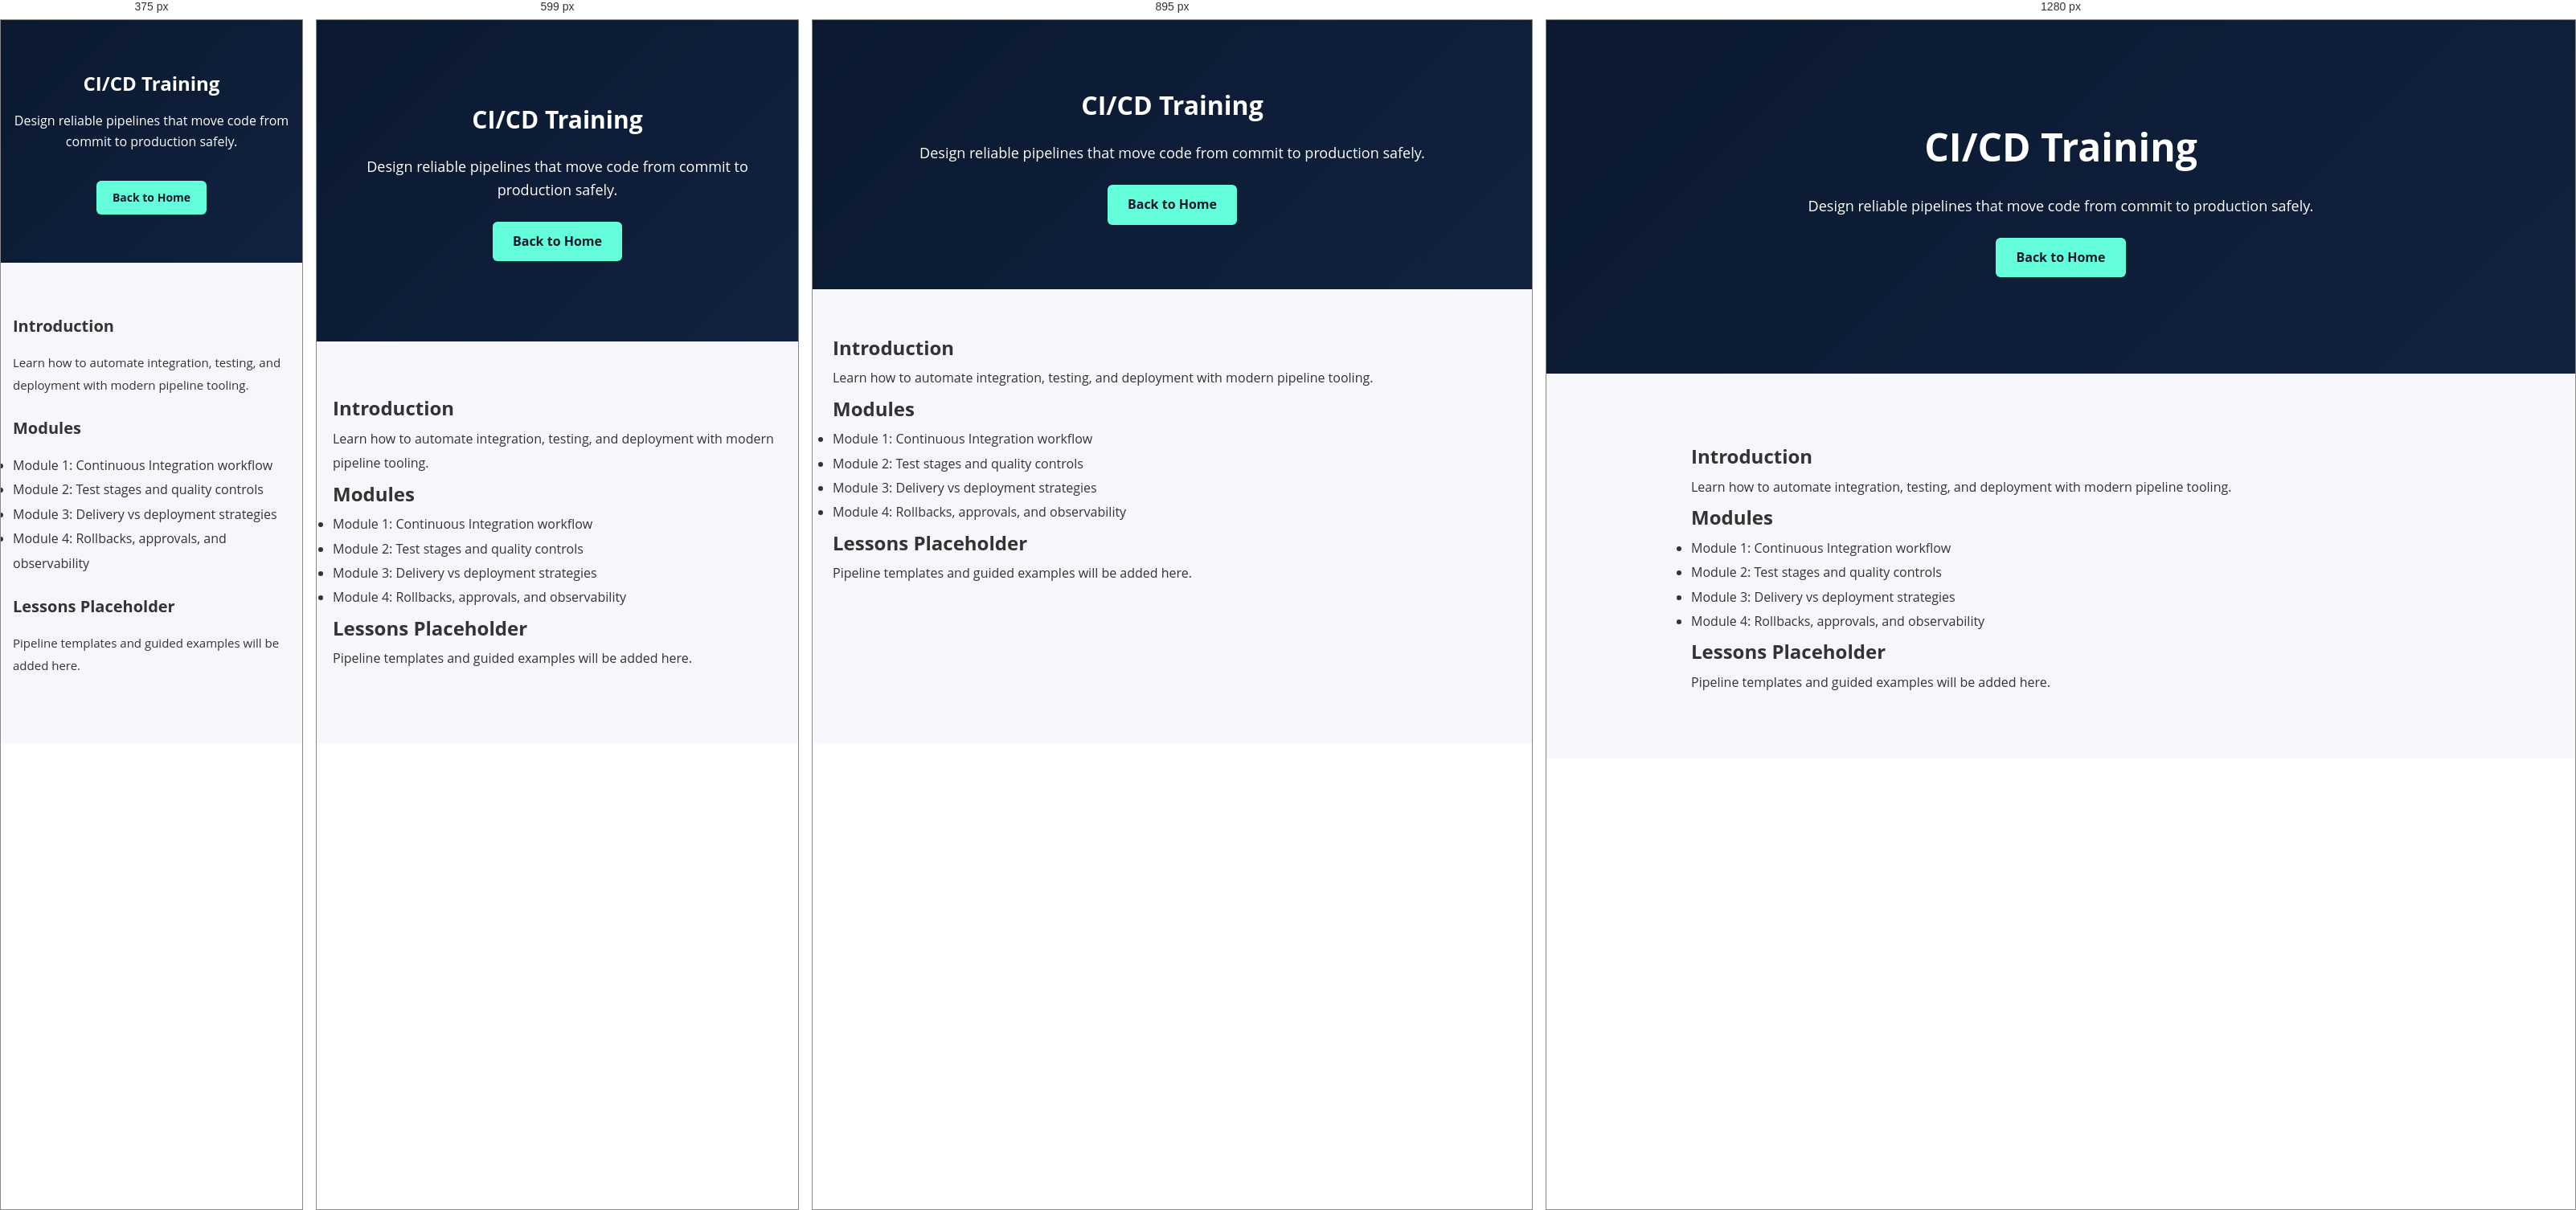
Rendered at 375 px, 599 px, 895 px and 1280 px, left to right.

<!-- file: cicd.html -->
<!DOCTYPE html>
<html lang="en">
<head>
    <meta charset="UTF-8">
    <meta name="viewport" content="width=device-width, initial-scale=1.0">
    <title>CI/CD Training | FOMA</title>
    <meta name="description" content="CI/CD training path for automated build, test, release, and deployment pipelines.">
    <link rel="stylesheet" href="../css/styles.css">
    <link rel="icon" type="image/png" sizes="32x32" href="../images/Official-logo.png">
    <link rel="icon" type="image/png" sizes="16x16" href="../images/Official-logo.png">
    <link rel="apple-touch-icon" href="../images/Official-logo.png">
    <link rel="shortcut icon" href="../images/Official-logo.png">
    <meta name="theme-color" content="#000000">

</head>
<body>
<section class="hero">
    <h2>CI/CD Training</h2>
    <p>Design reliable pipelines that move code from commit to production safely.</p>
    <a href="/" class="btn">Back to Home</a>
</section>
<div class="article">
    <h2>Introduction</h2>
    <p>Learn how to automate integration, testing, and deployment with modern pipeline tooling.</p>
    <h2>Modules</h2>
    <ul>
        <li>Module 1: Continuous Integration workflow</li>
        <li>Module 2: Test stages and quality controls</li>
        <li>Module 3: Delivery vs deployment strategies</li>
        <li>Module 4: Rollbacks, approvals, and observability</li>
    </ul>
    <h2>Lessons Placeholder</h2>
    <p>Pipeline templates and guided examples will be added here.</p>
</div>
<script src="../js/translations.js"></script>
<script src="../js/main.js?v=20260902"></script>
</body>
</html>


/* @media block from styles.css */
@media (max-width: 768px) {
    header {
        display: grid;
        grid-template-columns: minmax(0, 1fr) auto;
        align-items: center;
        gap: 12px;
        max-height: 100vh;
        overflow-y: auto;
    }

    .hero h2 {
        font-size: 30px;
    }

    .quick-grid {
        flex-direction: column;
        align-items: center;
    }

    .program-card {
        width: min(94%, 320px);
    }

    .waitlist-form {
        grid-template-columns: 1fr;
    }

    .waitlist-form button {
        width: 100%;
    }

    nav {
        display: none;
        grid-column: 1 / -1;
        flex: none;
        width: 100%;
        position: static;
        text-align: center;
        margin-top: 0;
    }

    nav.menu-open {
        display: block;
    }

    nav ul {
        justify-content: center;
    }

    .language-switch {
        display: none;
        grid-column: 1 / -1;
        width: 100%;
        justify-content: center;
        position: static;
        margin-top: 0;
        text-align: center;
    }

    nav.menu-open + .language-switch {
        display: flex;
    }

    .logo {
        position: static;
        display: flex;
        margin: 0;
        max-width: 280px;
        width: 100%;
    }

    .menu-toggle {
        display: block;
        background: transparent;
        border: 1px solid #64ffda;
        color: white;
        padding: 8px 12px;
        border-radius: 4px;
        cursor: pointer;
        font: inherit;
    }

    .about-hero {
        flex-direction: column;
        text-align: center;
    }

    .about-image {
        flex: none;
        max-width: 300px;
    }
}

/* @media block from styles.css */
@media (max-width: 430px) {
    header {
        padding: 12px 15px;
        gap: 10px;
    }

    .logo-img {
        height: 40px;
    }

    nav ul {
        gap: 10px;
        flex-direction: column;
        align-items: center;
    }

    nav a {
        font-size: 0.85em;
    }

    .hero {
        padding: 60px 15px;
    }

    .hero h2 {
        font-size: 24px;
        margin-bottom: 15px;
    }

    .hero p {
        font-size: 16px;
        margin-bottom: 20px;
    }

    .hero-actions {
        gap: 10px;
    }

    .btn {
        padding: 10px 20px;
        font-size: 14px;
        margin-top: 15px;
    }

    .quick-access {
        padding: 40px 15px;
    }

    .quick-access h2 {
        font-size: 24px;
    }

    .quick-grid {
        gap: 15px;
    }

    .quick-card {
        padding: 15px 20px;
        font-size: 14px;
    }

    .program-card {
        width: 100%;
        max-width: 280px;
    }

    .program-meta {
        gap: 10px;
        flex-direction: column;
    }

    .program-meta span {
        padding: 6px 12px;
        font-size: 12px;
    }

    .program-card img {
        width: 48px;
        height: 48px;
    }

    .value {
        padding: 50px 15px;
    }

    .value h2 {
        font-size: 24px;
    }

    .features {
        gap: 15px;
        padding: 40px 15px;
    }

    .feature {
        width: 100%;
        padding: 20px;
    }

    .feature-img {
        max-width: 80px;
        height: 60px;
    }

    .newsletter {
        padding: 40px 15px;
    }

    .newsletter input {
        width: 100%;
        margin-bottom: 10px;
        padding: 10px;
    }

    .newsletter button {
        width: 100%;
        margin-left: 0;
        padding: 10px;
    }

    .waitlist-form {
        grid-template-columns: 1fr;
        gap: 10px;
    }

    .waitlist-form input,
    .waitlist-form select,
    .waitlist-form textarea {
        padding: 10px;
    }

    .waitlist-form button {
        width: 100%;
        grid-column: span 1;
    }

    .form-feedback {
        grid-column: span 1;
    }

    .article {
        padding: 40px 15px;
    }

    .article h1 {
        font-size: 24px;
        margin-bottom: 15px;
    }

    .article h2 {
        font-size: 20px;
        margin-top: 20px;
        margin-bottom: 12px;
    }

    .article p {
        font-size: 15px;
    }

    .cta {
        padding: 50px 15px;
    }

    .cta h2 {
        font-size: 24px;
    }

    .whatsapp-float {
        width: 50px;
        height: 50px;
        right: 15px;
        bottom: 15px;
        font-size: 24px;
    }

    .contact-info {
        grid-template-columns: 1fr;
        gap: 20px;
        margin: 30px 0;
    }

    .contact-item {
        padding: 20px;
    }

    .contact-item h3 {
        font-size: 1em;
    }

    .contact-item p {
        font-size: 0.95em;
    }
}

/* @media block from styles.css */
@media (min-width: 768px) and (max-width: 1023px) {
    header {
        padding: 15px 20px;
    }

    .logo-img {
        height: 45px;
    }

    nav ul {
        gap: 15px;
    }

    .hero {
        padding: 80px 25px;
    }

    .hero h2 {
        font-size: 32px;
    }

    .quick-access {
        padding: 50px 25px;
    }

    .quick-grid {
        gap: 20px;
    }

    .program-card {
        width: 220px;
    }

    .feature {
        width: 45%;
        min-width: 250px;
    }

    .newsletter input {
        width: 70%;
    }

    .features {
        padding: 50px 25px;
    }

    .article {
        padding: 50px 25px;
    }

    .contact-info {
        grid-template-columns: repeat(2, 1fr);
        gap: 25px;
        margin: 40px 0;
    }
}

/* @media block from styles.css */
@media (min-width: 1024px) {
    header {
        padding: 15px 40px;
    }

    .logo-img {
        height: 50px;
    }

    nav ul {
        gap: 25px;
    }

    .hero {
        padding: 120px 40px;
    }

    .hero h2 {
        font-size: 48px;
    }

    .quick-access {
        padding: 80px 40px;
    }

    .program-card {
        width: 250px;
    }

    .feature {
        width: 22%;
        min-width: 280px;
    }

    .features {
        padding: 80px 40px;
    }

    .article {
        padding: 80px 40px;
        max-width: 1000px;
    }

    .value {
        padding: 100px 40px;
    }

    .cta {
        padding: 100px 40px;
    }

    .newsletter {
        padding: 80px 40px;
    }

    .newsletter input {
        width: 300px;
    }

    .newsletter button {
        margin-left: 10px;
    }
}